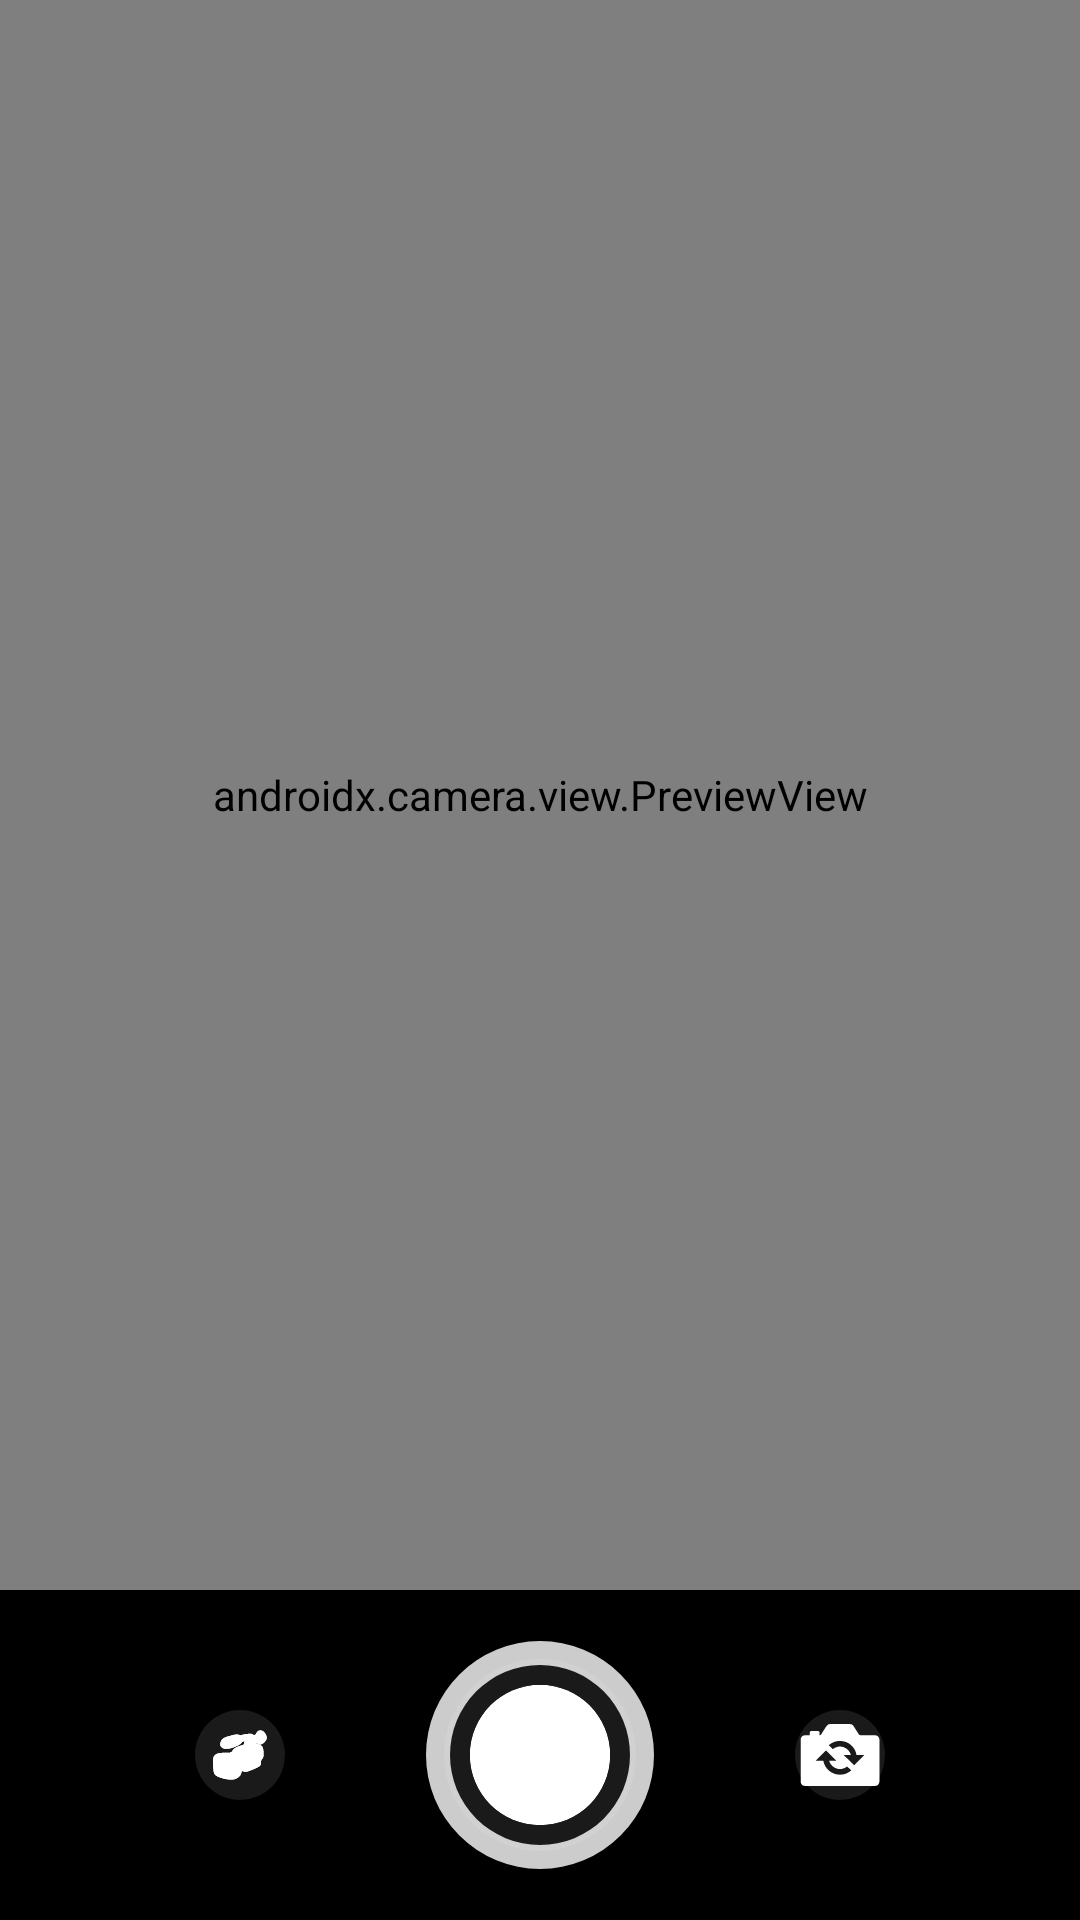

Reconstruct the res/layout file that produces this screen, plus the resources it refers to.
<!-- AndroidManifest.xml: application theme Theme.DualShare -->
<!-- res/layout/activity_camera.xml -->
<?xml version="1.0" encoding="utf-8"?>
<androidx.constraintlayout.widget.ConstraintLayout
    xmlns:android="http://schemas.android.com/apk/res/android"
    xmlns:app="http://schemas.android.com/apk/res-auto"
    xmlns:tools="http://schemas.android.com/tools"
    android:layout_width="match_parent"
    android:layout_height="match_parent"
    android:background="#000"
    tools:context=".ui.activities.CameraActivity">


    
    <androidx.camera.view.PreviewView
        android:id="@+id/previewView"
        android:layout_width="0dp"
        android:layout_height="0dp"
        app:layout_constraintTop_toTopOf="parent"
        app:layout_constraintBottom_toTopOf="@id/captureContainer"
        app:layout_constraintStart_toStartOf="parent"
        app:layout_constraintEnd_toEndOf="parent"/>

    
    <ImageButton
        android:id="@+id/btnFlash"
        android:layout_width="@dimen/icon_size"
        android:layout_height="@dimen/icon_size"
        android:layout_margin="@dimen/margin_standard"
        android:background="@android:color/transparent"
        android:scaleType="fitCenter"
        app:tint="@android:color/white"
        app:srcCompat="@drawable/flash"
        app:layout_constraintTop_toTopOf="parent"
        app:layout_constraintEnd_toEndOf="parent"/>

    
    <androidx.constraintlayout.widget.ConstraintLayout
        android:id="@+id/captureContainer"
        android:layout_width="0dp"
        android:layout_height="110dp"
        app:layout_constraintBottom_toBottomOf="parent"
        app:layout_constraintStart_toStartOf="parent"
        app:layout_constraintEnd_toEndOf="parent">

        
        <ImageButton
            android:id="@+id/btnVideo"
            android:layout_width="@dimen/icon_size"
            android:layout_height="@dimen/icon_size"
            android:background="@drawable/bg_circle_button"
            android:scaleType="centerInside"
            android:src="@drawable/video"
            app:tint="@android:color/white"
            app:layout_constraintEnd_toStartOf="@id/captureFrame"
            app:layout_constraintTop_toTopOf="@id/captureFrame"
            app:layout_constraintBottom_toBottomOf="@id/captureFrame"
            android:layout_marginEnd="40dp"/>

        
        <FrameLayout
            android:id="@+id/captureFrame"
            android:layout_width="@dimen/progress_size"
            android:layout_height="@dimen/progress_size"
            app:layout_constraintTop_toTopOf="parent"
            app:layout_constraintBottom_toBottomOf="parent"
            app:layout_constraintStart_toStartOf="parent"
            app:layout_constraintEnd_toEndOf="parent">

            <ProgressBar
                android:id="@+id/progress_timer"
                style="?android:attr/progressBarStyleHorizontal"
                android:layout_width="match_parent"
                android:layout_height="match_parent"
                android:max="15000"
                android:progress="0"
                android:indeterminate="false"
                android:progressDrawable="@drawable/circle_progress"/>

            <ImageButton
                android:id="@+id/btnCapture"
                android:layout_width="@dimen/capture_button_size"
                android:layout_height="@dimen/capture_button_size"
                android:layout_gravity="center"
                android:background="@drawable/bg_circle_button"
                android:scaleType="centerInside"
                android:src="@drawable/photo"
                app:tint="@android:color/white"/>

        </FrameLayout>

        
        <ImageButton
            android:id="@+id/btnInverse"
            android:layout_width="@dimen/icon_size"
            android:layout_height="@dimen/icon_size"
            android:background="@drawable/bg_circle_button"
            android:scaleType="centerInside"
            android:src="@drawable/inversa"
            app:tint="@android:color/white"
            app:layout_constraintStart_toEndOf="@id/captureFrame"
            app:layout_constraintTop_toTopOf="@id/captureFrame"
            app:layout_constraintBottom_toBottomOf="@id/captureFrame"
            android:layout_marginStart="40dp"/>

    </androidx.constraintlayout.widget.ConstraintLayout>

</androidx.constraintlayout.widget.ConstraintLayout>
<!-- resources referenced by this layout -->
<resources>
  <dimen name="capture_button_size">
          64dp
      </dimen>
  <dimen name="icon_size">
          30dp
      </dimen>
  <dimen name="margin_standard">
          16dp
      </dimen>
  <dimen name="progress_size">
          90dp
      </dimen>
  <!-- drawable bg_circle_button (drawable) -->
  <shape xmlns:android="http://schemas.android.com/apk/res/android" android:shape="oval">
      <solid android:color="#1AFFFFFF"/>
  </shape>
  <!-- drawable circle_progress (drawable) -->
  <layer-list xmlns:android="http://schemas.android.com/apk/res/android">
  
      
      <item android:id="@android:id/background">
          <shape android:shape="ring"
              android:thickness="8dp"
              android:useLevel="false">
              <solid android:color="#CCCCCC"/>
          </shape>
      </item>
  
      
      <item android:id="@android:id/progress">
          <clip>
              <shape android:shape="ring"
                  android:thickness="8dp"
                  android:useLevel="true">
                  <solid android:color="#FF3B30"/> 
              </shape>
          </clip>
      </item>
  
  </layer-list>
  <!-- drawable inversa (drawable) -->
  <vector xmlns:android="http://schemas.android.com/apk/res/android"
      android:width="512dp"
      android:height="512dp"
      android:viewportWidth="512"
      android:viewportHeight="512">
    <path
        android:fillColor="#FF000000"
        android:pathData="M456,144L373,144c-3,0 -6.72,-1.94 -9.62,-5L336.07,96.21C326,80 320,80 302,80L210,80c-18,0 -23,0 -34.07,16.21L148.62,139c-2.22,2.42 -5.34,5 -8.62,5L140,128a8,8 0,0 0,-8 -8L92,120a8,8 0,0 0,-8 8v16L56,144a24,24 0,0 0,-24 24L32,408a24,24 0,0 0,24 24L456,432a24,24 0,0 0,24 -24L480,168A24,24 0,0 0,456 144ZM256,368c-47.82,0 -87.76,-34.23 -95,-80L117.37,288L176,229.37 234.63,288L194,288a64.07,64.07 0,0 0,102.63 33.49L320,343l-3.68,3.72A96.64,96.64 0,0 1,256 368ZM336,314.16L277.11,256L318,256a64.26,64.26 0,0 0,-103 -33.36L192,200l3.14,-2.45A96.19,96.19 0,0 1,255.76 176c47.85,0 87,34.19 94.24,80h44.92Z"/>
  </vector>
  <!-- drawable photo: vector/xml drawable (drawable, 2463 chars, omitted) -->
  <!-- drawable video: vector/xml drawable (drawable, 31349 chars, omitted) -->
  <style name="Theme.DualShare" parent="Theme.Material3.Light.NoActionBar">
  
          <item name="android:windowIsTranslucent">true</item>
  
          
          <item name="colorPrimary">@color/black</item>
          <item name="colorOnPrimary">@color/white</item>
          <item name="colorPrimaryContainer">@color/white</item>
  
          
          <item name="colorSecondary">@color/teal_200</item>
          <item name="colorOnSecondary">@color/black</item>
  
          
          <item name="colorSurface">@color/white</item>
          <item name="colorSurfaceVariant">@color/ultra_ligth_gray</item>
          <item name="colorOnSurface">@color/black</item>
          <item name="colorSurfaceContainer">@color/white</item>
          <item name="colorSurfaceContainerHigh">@color/white</item>
  
          
          <item name="android:statusBarColor">@color/white</item>
          <item name="android:windowLightStatusBar">true</item>
  
          <item name="android:navigationBarColor">@color/white</item>
  
          
          <item name="android:windowBackground">@color/white</item>
  
          
          <item name="colorOutline">@color/light_gray</item>
          <item name="android:shadowColor">@color/light_gray</item>
  
      </style>
  <color name="black">
          #FF000000
      </color>
  <color name="white">
          #FFFFFFFF
      </color>
  <color name="teal_200">
          #FF03DAC5
      </color>
  <color name="ultra_ligth_gray">
          #FAFAFA
      </color>
  <color name="light_gray">
          #F2F2F2
      </color>
</resources>
